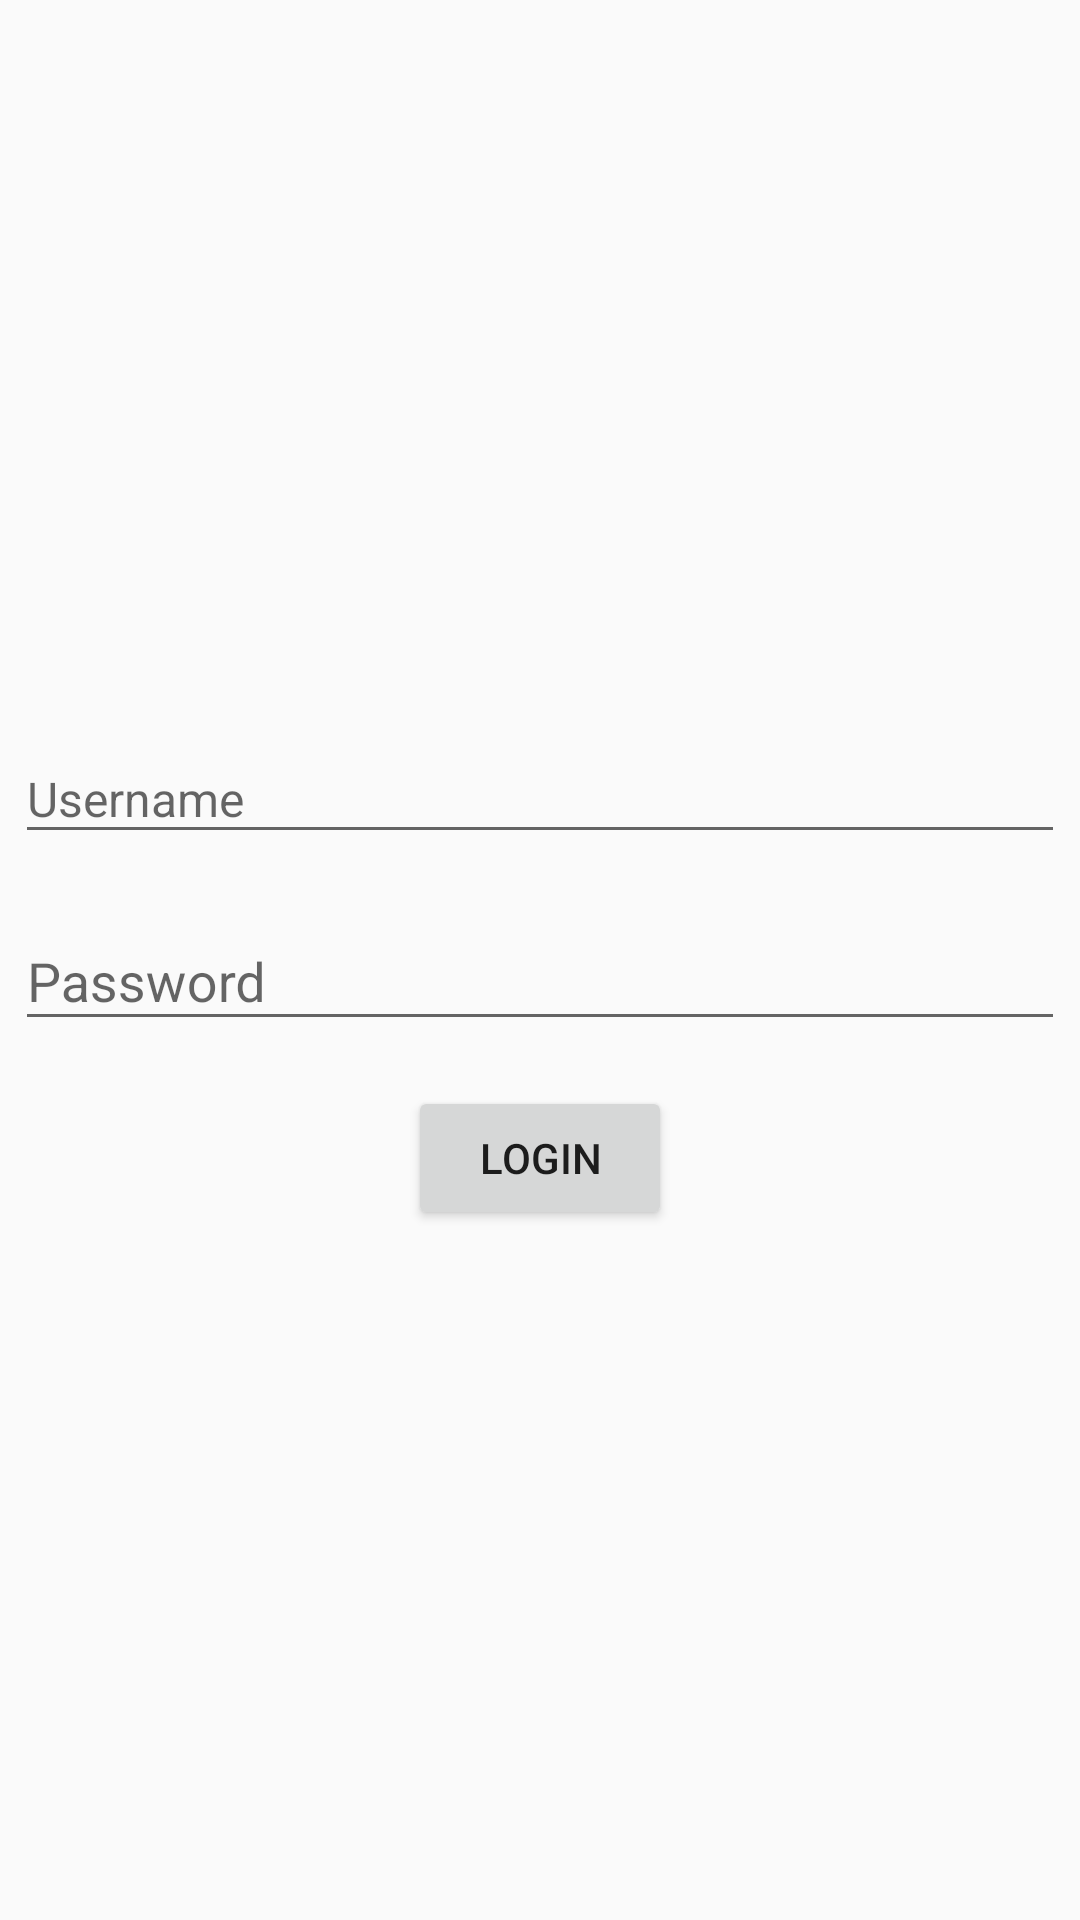

The Android layout XML behind this screen, and the referenced resources:
<!-- AndroidManifest.xml: activity theme AppTheme.NoActionBar -->
<!-- res/layout/activity_login.xml -->
<?xml version="1.0" encoding="utf-8"?>
<android.support.constraint.ConstraintLayout
    xmlns:android="http://schemas.android.com/apk/res/android"
    xmlns:tools="http://schemas.android.com/tools"
    xmlns:app="http://schemas.android.com/apk/res-auto"
    android:layout_width="match_parent"
    android:layout_height="match_parent"
    tools:context=".login.LoginActivity">
    <android.support.design.widget.TextInputLayout
        android:id="@+id/text_layout_username"
        android:layout_width="match_parent"
        android:layout_height="wrap_content"
        app:layout_constraintEnd_toEndOf="parent"
        app:layout_constraintStart_toStartOf="parent"
        app:layout_constraintTop_toTopOf="parent"
        app:layout_constraintVertical_chainStyle="packed"
        android:layout_margin="5dp"
        app:layout_constraintHorizontal_bias="0.5"
        app:layout_constraintBottom_toTopOf="@+id/layout_password">
        <android.support.design.widget.TextInputEditText
            android:id="@+id/txt_username"
            android:textSize="16sp"
            android:layout_width="match_parent"
            android:layout_height="wrap_content"
            android:hint="@string/login_username_hint"/>
    </android.support.design.widget.TextInputLayout>
    <android.support.design.widget.TextInputLayout
        android:id="@+id/layout_password"
        android:layout_width="match_parent"
        android:layout_height="wrap_content"
        android:layout_margin="5dp"
        app:layout_constraintVertical_chainStyle="packed"
        app:layout_constraintTop_toBottomOf="@+id/text_layout_username"
        app:layout_constraintEnd_toEndOf="parent"
        app:layout_constraintStart_toStartOf="parent"
        app:layout_constraintHorizontal_bias="0.5"
        app:layout_constraintBottom_toTopOf="@+id/login_button">
        <android.support.design.widget.TextInputEditText
            android:id="@+id/txt_password"
            android:layout_width="match_parent"
            android:layout_height="wrap_content"
            android:hint="@string/login_password_hint"/>
    </android.support.design.widget.TextInputLayout>

    <Button android:layout_width="wrap_content"
            android:layout_height="wrap_content"
            app:layout_constraintStart_toStartOf="parent"
            app:layout_constraintEnd_toEndOf="parent"
            app:layout_constraintVertical_chainStyle="packed"
            android:layout_marginTop="10dp"
            app:layout_constraintTop_toBottomOf="@+id/layout_password"
            android:text="@string/login"
            android:id="@+id/login_button"
            app:layout_constraintBottom_toBottomOf="parent"
            app:layout_constraintHorizontal_bias="0.5"/>
</android.support.constraint.ConstraintLayout>
<!-- resources referenced by this layout -->
<resources>
  <string name="login">Login</string>
  <string name="login_password_hint">Password</string>
  <string name="login_username_hint">Username</string>
  <style name="AppTheme.NoActionBar">
          <item name="windowActionBar">false</item>
          <item name="windowNoTitle">true</item>
      </style>
</resources>
